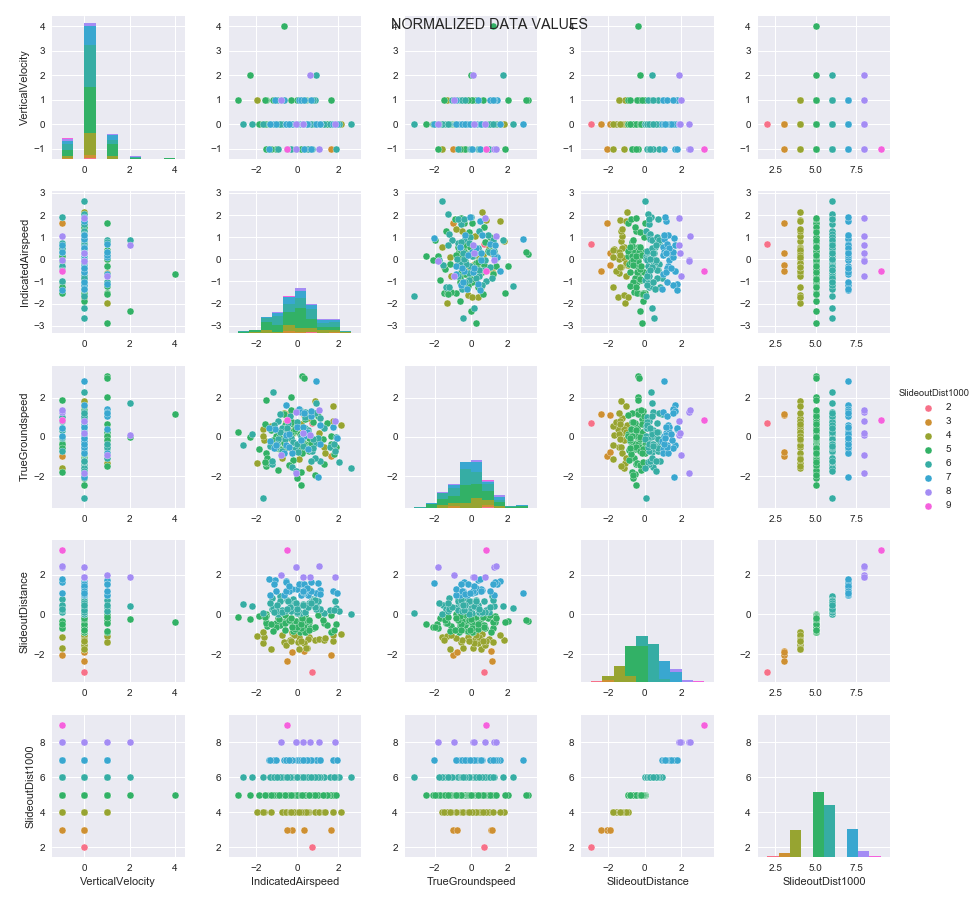

The table this chart was drawn from, first rows:
VerticalVelocity, IndicatedAirspeed, TrueGroundspeed, SlideoutDistance, SlideoutDist1000
0, 0.361, 1.286, 0.425, 6
0, -0.283, 0.214, -0.456, 5
0, 0.541, -0.623, 0.995, 7
-1, -0.301, -0.035, 0.174, 6
0, -0.252, -1.561, 0.456, 6
0, -0.543, 1.626, 1.662, 7
1, -1.529, -0.831, 0.006, 5
0, 0.376, 0.928, -0.158, 5
0, -0.175, 0.295, -0.491, 5
0, 0.293, 0.072, 0.5, 6
0, 1.848, 0.803, 1.881, 8
0, -0.801, -0.119, -0.38, 5
0, 0.986, -2.047, 1.578, 7
0, -0.305, 0.265, -0.307, 5
0, 1.727, 0.501, 1.176, 7
1, -0.665, -0.815, 0.999, 7
-1, 1.906, 0.0, 0.316, 6
-1, 0.56, -1.608, -1.116, 4
2, -2.323, 0.017, -0.232, 5
0, 0.549, -0.549, -0.371, 5
1, 0.001, 1.313, -0.372, 5
0, -1.241, -1.383, 0.248, 6
0, 2.637, -1.597, 0.043, 6
0, -0.232, 0.675, -0.625, 5
0, -0.246, 0.132, -0.962, 4
0, -0.22, -0.269, 0.781, 6
0, 1.291, 0.449, 0.056, 6
1, 0.23, 3.14, -0.354, 5
0, -0.031, 0.508, -0.395, 5
1, -1.535, -1.501, -0.097, 5
2, 0.893, 1.763, 0.418, 6
1, 0.43, 0.079, -0.446, 5
0, -0.016, -1.892, -0.506, 5
0, -0.548, -0.392, 1.65, 7
1, -1.112, 0.397, 1.737, 7
0, 0.774, 1.213, -0.671, 5
0, 1.65, -0.382, -0.007, 5
0, 1.118, 0.635, 1.243, 7
4, -0.654, 1.195, -0.381, 5
0, 1.585, -0.527, 0.213, 6
0, 0.372, -0.36, -0.465, 5
0, 0.222, -0.206, -0.825, 5
0, 0.162, 0.039, 0.047, 6
0, -0.027, 0.53, 1.3, 7
0, 0.142, 0.13, -0.89, 5
-1, 0.32, 0.054, 1.066, 7
0, -1.496, -1.08, -0.59, 5
1, -2.891, 0.262, -0.133, 5
1, -0.287, 2.051, -0.353, 5
0, 0.363, -0.666, -0.865, 5
0, -0.614, -0.091, 0.177, 6
0, 0.931, 2.863, 1.062, 7
0, 0.845, 1.817, -1.299, 4
0, -1.696, 0.383, -1.427, 4
0, 0.176, -0.166, 1.51, 7
-1, 0.652, -0.302, -0.7, 5
0, -0.137, -0.623, 0.577, 6
1, 0.032, -0.538, -1.377, 4
-1, -0.052, 1.297, 2.397, 8
0, -0.664, -0.325, -0.365, 5
... 140 more rows
